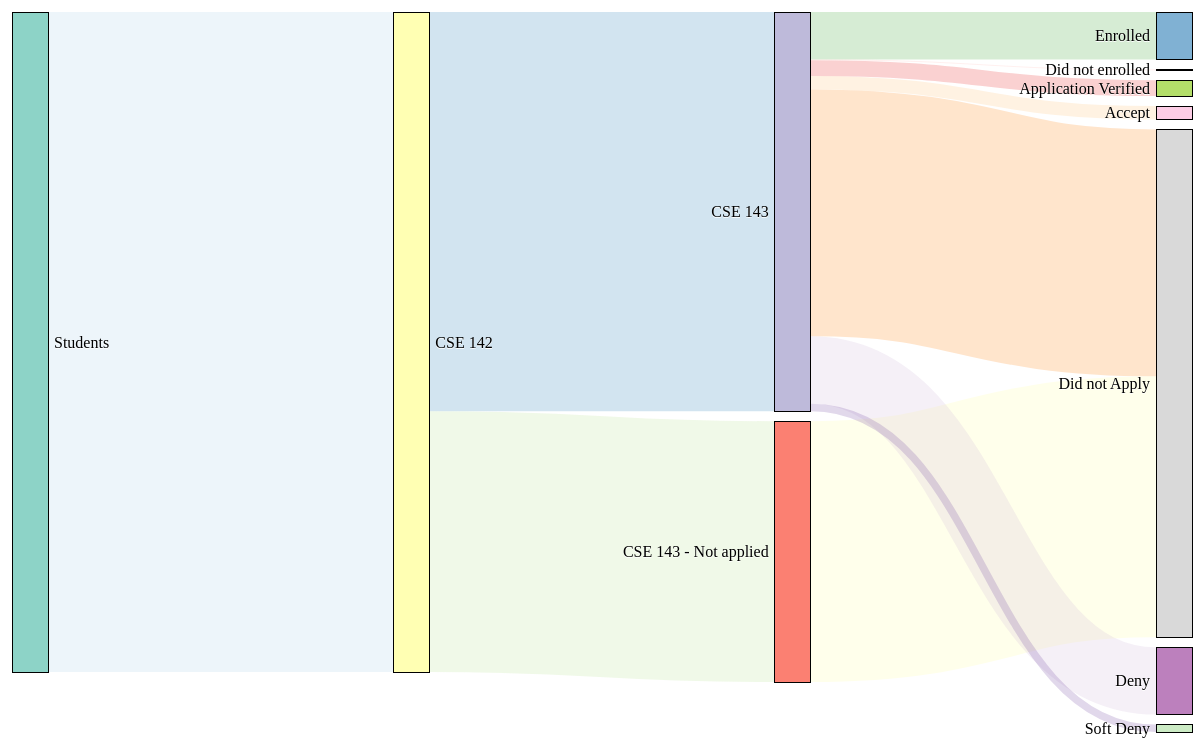
D3 v3 page, settled after 480 driven frames (8 s of simulated time); the page loaded 1 data file(s).


        var units = "Widgets";
        var margin = {top: 10, right: 10, bottom: 10, left: 10},
        width = 1200 - margin.left - margin.right,
        height = 740 - margin.top - margin.bottom;
        var formatNumber = d3.format(",.0f"),  // zero decimal places
        format = function(d) { return formatNumber(d) + " " + units; },
        color = d3.scale.category20();
        // append the svg canvas to the page
        var svg = d3.select("#chart").append("svg")
        .attr("width", width + margin.left + margin.right)
        .attr("height", height + margin.top + margin.bottom)
        .append("g")
        .attr("transform",
        "translate(" + margin.left + "," + margin.top + ")");
        // Set the sankey diagram properties
        var sankey = d3.sankey()
        .nodeWidth(36)
        .nodePadding(10)
        .size([width, height]);
        var path = sankey.link();
        // load the data

        var source = ["Students", "CSE 142", "CSE 143", "CSE 143 - Not applied"];
        var target = ["Enrolled", "Did not enrolled", "Application Verified", "Accept", "Did not Apply", "Deny", "Soft Deny"];

        d3.csv("./data/studentDataE.csv", function(error, data){
            var nodeMap = {};
            graph = {"nodes" : [], "links" : []};

            //filter data for stage 1
            var groupedStage1= d3.nest()
            .key(function(d) { return d.source; })
            .key(function(d) { return d.target142; })
            .rollup(function(v) { return d3.sum(v, function(d) { return 1; }); })
            .map(data);
            var weightStage1 = groupedStage1.student.CSE142;
            graph.nodes.push({ "name": source[0]});
            graph.nodes.push({ "name": source[1]});
            graph.links.push({ "source": source[0],
            "target": source[1],
            "value": +weightStage1});
            //filter data for stage 2
            var groupedStage2= d3.nest()
            .key(function(d) { return d.source; })
            .key(function(d) { return d.target142; })
            .key(function(d) { return d.target143; })
            .rollup(function(v) { return d3.sum(v, function(d) { return 1; }); })
            .map(data);
            var weight1Stage2 = groupedStage2.student.CSE142.CSE143;
            var weight2Stage2 = groupedStage2.student.CSE142.NA143;


            var weightStage1 = groupedStage1.student.CSE142;
            graph.nodes.push({ "name": source[1]});
            graph.nodes.push({ "name": source[2]});
            graph.links.push({ "source": source[1],
            "target": source[2],
            "value": +weight1Stage2});

            graph.nodes.push({ "name": source[1]});
            graph.nodes.push({ "name": source[3]});
            graph.links.push({ "source": source[1],
            "target": source[3],
            "value": +weight2Stage2});

            //filter data for stage 3
            var groupedStage3= d3.nest()
            .key(function(d) { return d.source; })
            .key(function(d) { return d.target142; })
            .key(function(d) { return d.target143; })
            .key(function(d) { return d.admitStatus; })
            .rollup(function(v) { return d3.sum(v, function(d) { return 1; }); })
            .map(data);
            var weight1Stage3 = groupedStage3.student.CSE142.CSE143.Enrolled;
            var weight2Stage3 = groupedStage3.student.CSE142.CSE143.DNE;
            var weight3Stage3 = groupedStage3.student.CSE142.CSE143.AV;
            var weight4Stage3 = groupedStage3.student.CSE142.CSE143.Accept;
            var weight5Stage3 = groupedStage3.student.CSE142.CSE143.DNA;
            var weight6Stage3 = groupedStage3.student.CSE142.CSE143.Deny;
            var weight7Stage3 = groupedStage3.student.CSE142.CSE143.SD;

            graph.nodes.push({ "name": source[2]});
            graph.nodes.push({ "name": target[0]});
            graph.links.push({ "source": source[2],
            "target": target[0],
            "value": +weight1Stage3});

            graph.nodes.push({ "name": source[2]});
            graph.nodes.push({ "name": target[1]});
            graph.links.push({ "source": source[2],
            "target": target[1],
            "value": +weight2Stage3});

            graph.nodes.push({ "name": source[2]});
            graph.nodes.push({ "name": target[2]});
            graph.links.push({ "source": source[2],
            "target": target[2],
            "value": +weight3Stage3});


            graph.nodes.push({ "name": source[2]});
            graph.nodes.push({ "name": target[3]});
            graph.links.push({ "source": source[2],
            "target": target[3],
            "value": +weight4Stage3});

            graph.nodes.push({ "name": source[2]});
            graph.nodes.push({ "name": target[4]});
            graph.links.push({ "source": source[2],
            "target": target[4],
            "value": +weight5Stage3});

            graph.nodes.push({ "name": source[2]});
            graph.nodes.push({ "name": target[5]});
            graph.links.push({ "source": source[2],
            "target": target[5],
            "value": +weight6Stage3});

            graph.nodes.push({ "name": source[2]});
            graph.nodes.push({ "name": target[6]});
            graph.links.push({ "source": source[2],
            "target": target[6],
            "value": +weight7Stage3});

            graph.nodes.push({ "name": source[3]});
            graph.nodes.push({ "name": target[4]});
            graph.links.push({ "source": source[3],
            "target": target[4],
            "value": +weight2Stage2});



            graph.nodes = d3.keys(d3.nest()
            .key(function (d) { return d.name; })
            .map(graph.nodes));

            // loop through each link replacing the text with its index from node
            graph.links.forEach(function (d, i) {
                graph.links[i].source = graph.nodes.indexOf(graph.links[i].source);
                graph.links[i].target = graph.nodes.indexOf(graph.links[i].target);
            });

            //now loop through each nodes to make nodes an array of objects
            // rather than an array of strings
            graph.nodes.forEach(function (d, i) {
                graph.nodes[i] = { "name": d };
            });

            sankey
            .nodes(graph.nodes)
            .links(graph.links)
            .layout(32);

            // add in the links
            var link = svg.append("g").selectAll(".link")
            .data(graph.links)
            .enter().append("path")
            .attr("class", "link")
            .attr("d", path)
            .attr("id", function(d,i){
                d.id = i;
                return "link-"+i;
            })
            .style("stroke-width", function(d) { return Math.max(0.1, d.dy); })  //
            .style("stroke", function(d, i){ return colorLink(i); })
            .sort(function(a, b) { return (b.dy - a.dy); });

            // add the link titles
            link.append("title")
            .text(function(d) {
                return "Student ID: " + d.studentID + "\n" +
                d.source.name + " → " +
                d.target.name + "\n" + d.value; });

                // add in the nodes
                var node = svg.append("g").selectAll(".node")
                .data(graph.nodes)
                .enter().append("g")
                .attr("class", "node")
                .attr("transform", function(d) {
                    return "translate(" + d.x + "," + d.y + ")"; })
                    //.on("click",highlight_node_links);
                    .on("mouseover", highlight_node_links)
                    .on("mouseout", highlight_node_links_mouseout);

                    // add the rectangles for the nodes
                    node.append("rect")
                    .attr("height", function(d) { return d.dy; })
                    .attr("width", sankey.nodeWidth())
                    .style("fill", function(d) {
                        return colorNode(d); })//d.color = color(d.name.replace(/ .*/, ""));
                        .style("stroke", function(d) {
                            return d3.rgb(d.color).darker(2); })
                            .append("title")
                            .text(function(d) {
                                return d.name + "\n" + format(d.value); });

                                // add in the title for the nodes
                                node.append("text")
                                .attr("x", -6)
                                .attr("y", function(d) { return d.dy / 2; })
                                .attr("dy", ".35em")
                                .attr("text-anchor", "end")
                                .attr("transform", null)
                                .text(function(d) { return d.name; })
                                .filter(function(d) { return d.x < width / 2; })
                                .attr("x", 6 + sankey.nodeWidth())
                                .attr("text-anchor", "start");


                            });


                            function highlight_node_links(node,i){
                                //console.log("Emphasize");
                                var remainingNodes=[],
                                nextNodes=[];

                                var stroke_opacity = 0.9;

                                var traverse = [{
                                    linkType : "sourceLinks",
                                    nodeType : "target"
                                },{
                                    linkType : "targetLinks",
                                    nodeType : "source"
                                }];

                                traverse.forEach(function(step){
                                    node[step.linkType].forEach(function(link) {
                                        remainingNodes.push(link[step.nodeType]);
                                        highlight_link(link.id, stroke_opacity);
                                    });

                                    while (remainingNodes.length) {
                                        nextNodes = [];
                                        remainingNodes.forEach(function(node) {
                                            node[step.linkType].forEach(function(link) {
                                                nextNodes.push(link[step.nodeType]);
                                                highlight_link(link.id, stroke_opacity);
                                            });
                                        });
                                        remainingNodes = nextNodes;
                                    }
                                });
                            }

                            function highlight_node_links_mouseout(node,i){
                                //console.log("De-emphasize");
                                var remainingNodes=[],
                                nextNodes=[];

                                var stroke_opacity = 0.2;
                                var traverse = [{
                                    linkType : "sourceLinks",
                                    nodeType : "target"
                                },{
                                    linkType : "targetLinks",
                                    nodeType : "source"
                                }];

                                traverse.forEach(function(step){
                                    node[step.linkType].forEach(function(link) {
                                        remainingNodes.push(link[step.nodeType]);
                                        highlight_link(link.id, stroke_opacity);
                                    });

                                    while (remainingNodes.length) {
                                        nextNodes = [];
                                        remainingNodes.forEach(function(node) {
                                            node[step.linkType].forEach(function(link) {
                                                nextNodes.push(link[step.nodeType]);
                                                highlight_link(link.id, stroke_opacity);
                                            });
                                        });
                                        remainingNodes = nextNodes;
                                    }
                                });
                            }

                            function highlight_link(id,opacity){
                                //console.log("#link-"+id);
                                d3.select("#link-"+id).style("stroke-opacity", opacity);
                            }


                            function colorNode(node){
                                var id = node.name;
                                if (id == source[0]){
                                    return '#8dd3c7';
                                }
                                else if(id == source[1]){
                                    return '#ffffb3';
                                }
                                else if(id == source[2]){
                                    return '#bebada';
                                }
                                else if(id == source[3]){
                                    return '#fb8072';
                                }
                                else if(id == target[0]){
                                    return '#80b1d3';
                                }
                                else if(id == target[1]){
                                    return '#fdb462';
                                }
                                else if(id == target[2]){
                                    return '#b3de69';
                                }
                                else if(id == target[3]){
                                    return '#fccde5';
                                }
                                else if(id == target[4]){
                                    return '#d9d9d9';
                                }
                                else if(id == target[5]){
                                    return '#bc80bd';
                                }
                                else if(id == target[6]){
                                    return '#ccebc5';
                                }
                                else{
                                    return '#ffed6f';
                                }
                            }
                            function colorLink(node){
                                var id = node;
                                if (id == 0){
                                    return '#a6cee3';
                                }
                                else if (id == 1){
                                    return '#1f78b4';
                                }
                                else if (id == 2){
                                    return '#b2df8a';
                                }
                                else if (id == 3){
                                    return '#33a02c';
                                }
                                else if (id == 4 ){
                                    return '#fb9a99';
                                }
                                else if (id == 5){
                                    return '#e31a1c';
                                }
                                else if (id == 6){
                                    return '#fdbf6f';
                                }
                                else if(id == 7){
                                    return '#ff7f00';
                                }
                                else if(id == 8){
                                    return '#cab2d6';
                                }
                                else if(id == 9){
                                    return '#6a3d9a';
                                }
                                else if(id == 10){
                                    return '#ffff99';
                                }
                                else{
                                    return '#000000';
                                }
                            }
                            
// ── js/sankey.js
d3.sankey = function() {
  var sankey = {},
      nodeWidth = 24,
      nodePadding = 8,
      size = [1, 1],
      nodes = [],
      links = [];

  sankey.nodeWidth = function(_) {
    if (!arguments.length) return nodeWidth;
    nodeWidth = +_;
    return sankey;
  };

  sankey.nodePadding = function(_) {
    if (!arguments.length) return nodePadding;
    nodePadding = +_;
    return sankey;
  };

  sankey.nodes = function(_) {
    if (!arguments.length) return nodes;
    nodes = _;
    return sankey;
  };

  sankey.links = function(_) {
    if (!arguments.length) return links;
    links = _;
    return sankey;
  };

  sankey.size = function(_) {
    if (!arguments.length) return size;
    size = _;
    return sankey;
  };

  sankey.layout = function(iterations) {
    computeNodeLinks();
    computeNodeValues();
    computeNodeBreadths();
    computeNodeDepths(iterations);
    computeLinkDepths();
    return sankey;
  };

  sankey.relayout = function() {
    computeLinkDepths();
    return sankey;
  };

  sankey.link = function() {
    var curvature = .5;

    function link(d) {
      var x0 = d.source.x + d.source.dx,
          x1 = d.target.x,
          xi = d3.interpolateNumber(x0, x1),
          x2 = xi(curvature),
          x3 = xi(1 - curvature),
          y0 = d.source.y + d.sy + d.dy / 2,
          y1 = d.target.y + d.ty + d.dy / 2;
      return "M" + x0 + "," + y0
           + "C" + x2 + "," + y0
           + " " + x3 + "," + y1
           + " " + x1 + "," + y1;
    }

    link.curvature = function(_) {
      if (!arguments.length) return curvature;
      curvature = +_;
      return link;
    };

    return link;
  };

  // Populate the sourceLinks and targetLinks for each node.
  // Also, if the source and target are not objects, assume they are indices.
  function computeNodeLinks() {
    nodes.forEach(function(node) {
      node.sourceLinks = [];
      node.targetLinks = [];
    });
    links.forEach(function(link) {
      var source = link.source,
          target = link.target;
      if (typeof source === "number") source = link.source = nodes[link.source];
      if (typeof target === "number") target = link.target = nodes[link.target];
      source.sourceLinks.push(link);
      target.targetLinks.push(link);
    });
  }

  // Compute the value (size) of each node by summing the associated links.
  function computeNodeValues() {
    nodes.forEach(function(node) {
      node.value = Math.max(
        d3.sum(node.sourceLinks, value),
        d3.sum(node.targetLinks, value)
      );
    });
  }

  // Iteratively assign the breadth (x-position) for each node.
  // Nodes are assigned the maximum breadth of incoming neighbors plus one;
  // nodes with no incoming links are assigned breadth zero, while
  // nodes with no outgoing links are assigned the maximum breadth.
  function computeNodeBreadths() {
    var remainingNodes = nodes,
        nextNodes,
        x = 0;

    while (remainingNodes.length) {
      nextNodes = [];
      remainingNodes.forEach(function(node) {
        
      if (node.xPos)
        node.x = node.xPos;
      else
        node.x = x;
          
        node.dx = nodeWidth;
        node.sourceLinks.forEach(function(link) {
          nextNodes.push(link.target);
        });
      });
      remainingNodes = nextNodes;
      ++x;
    }

    //
    //moveSinksRight(x);
    scaleNodeBreadths((width - nodeWidth) / (x - 1));
  }

  function moveSourcesRight() {
    nodes.forEach(function(node) {
      if (!node.targetLinks.length) {
        node.x = d3.min(node.sourceLinks, function(d) { return d.target.x; }) - 1;
      }
    });
  }

  function moveSinksRight(x) {
    nodes.forEach(function(node) {
      if (!node.sourceLinks.length) {
        node.x = x - 1;
      }
    });
  }

  function scaleNodeBreadths(kx) {
    nodes.forEach(function(node) {
      node.x *= kx;
    });
  }

  function computeNodeDepths(iterations) {
    var nodesByBreadth = d3.nest()
        .key(function(d) { return d.x; })
        .sortKeys(d3.ascending)
        .entries(nodes)
        .map(function(d) { return d.values; });

    //
    initializeNodeDepth();
    resolveCollisions();
    for (var alpha = 1; iterations > 0; --iterations) {
      relaxRightToLeft(alpha *= .99);
      resolveCollisions();
      relaxLeftToRight(alpha);
      resolveCollisions();
    }

    function initializeNodeDepth() {
      var ky = d3.min(nodesByBreadth, function(nodes) {
        return (size[1] - (nodes.length - 1) * nodePadding) / d3.sum(nodes, value);
      });

      nodesByBreadth.forEach(function(nodes) {
        nodes.forEach(function(node, i) {
          node.y = i;
          node.dy = node.value * ky;
        });
      });

      links.forEach(function(link) {
        link.dy = link.value * ky;
      });
    }

    function relaxLeftToRight(alpha) {
      nodesByBreadth.forEach(function(nodes, breadth) {
        nodes.forEach(function(node) {
          if (node.targetLinks.length) {
            var y = d3.sum(node.targetLinks, weightedSource) / d3.sum(node.targetLinks, value);
            node.y += (y - center(node)) * alpha;
          }
        });
      });

      function weightedSource(link) {
        return center(link.source) * link.value;
      }
    }

    function relaxRightToLeft(alpha) {
      nodesByBreadth.slice().reverse().forEach(function(nodes) {
        nodes.forEach(function(node) {
          if (node.sourceLinks.length) {
            var y = d3.sum(node.sourceLinks, weightedTarget) / d3.sum(node.sourceLinks, value);
            node.y += (y - center(node)) * alpha;
          }
        });
      });

      function weightedTarget(link) {
        return center(link.target) * link.value;
      }
    }

    function resolveCollisions() {
      nodesByBreadth.forEach(function(nodes) {
        var node,
            dy,
            y0 = 0,
            n = nodes.length,
            i;

        // Push any overlapping nodes down.
        nodes.sort(ascendingDepth);
        for (i = 0; i < n; ++i) {
          node = nodes[i];
          dy = y0 - node.y;
          if (dy > 0) node.y += dy;
          y0 = node.y + node.dy + nodePadding;
        }

        // If the bottommost node goes outside the bounds, push it back up.
        dy = y0 - nodePadding - size[1];
        if (dy > 0) {
          y0 = node.y -= dy;

          // Push any overlapping nodes back up.
          for (i = n - 2; i >= 0; --i) {
            node = nodes[i];
            dy = node.y + node.dy + nodePadding - y0;
            if (dy > 0) node.y -= dy;
            y0 = node.y;
          }
        }
      });
    }

    function ascendingDepth(a, b) {
      return a.y - b.y;
      //return b.y - a.y;
    }
  }

  function computeLinkDepths() {
    nodes.forEach(function(node) {
      node.sourceLinks.sort(ascendingTargetDepth);
      node.targetLinks.sort(ascendingSourceDepth);
    });
    nodes.forEach(function(node) {
      var sy = 0, ty = 0;
      node.sourceLinks.forEach(function(link) {
        link.sy = sy;
        sy += link.dy;
      });
      node.targetLinks.forEach(function(link) {
        link.ty = ty;
        ty += link.dy;
      });
    });

    function ascendingSourceDepth(a, b) {
      return a.source.y - b.source.y;
    }

    function ascendingTargetDepth(a, b) {
      return a.target.y - b.target.y;
    }
  }

  function center(node) {
    //return node.y + node.dy / 2;
    return 0;
  }

  function value(link) {
    return link.value;
  }

  return sankey;
};

### data: data/studentDataE.csv
id, source, target142, cse142, cse143, target143, numAdmApplication, admitStatus, gender, ethnic, transfer, Q5b, Q5d, Q5e, Q5f, Q5g, Q7a, Q8a, Q8c, Q8d, Q8e, Q8g, Q8i, Q9
00067f00-8d04-5417-8ca9-2e2dab4967ce, student, CSE142, 2, 2, CSE143, 1, DNA, M, NOT IND, NA, 3, 3, 3, 3, 1, 4, 4, 3, 4, 4, 3, 3, 1
0022e155-4621-5444-a47f-7eaa5a8c77dd, student, CSE142, 3, 3, CSE143, 1, DNA, M, CAUCASN, NA, 1, 3, 2, 1, 1, 2, 5, 4, 4, 4, 3, 2, 1
00323d0b-b292-5d20-8386-9fe1e291b2c9, student, CSE142, 1, 1, NA143, 1, DNA, M, NOT IND, NA, 2, 3, 2, 2, 1, 4, 5, 5, 4, 4, 4, 4, 1
0032e465-77ff-57fe-ac92-96d90201213f, student, CSE142, 1, 1, CSE143, 1, DNA, M, CAUCASN, NA, 1, 4, 4, 1, 1, 4, 5, 5, 4, 4, 2, 1, 3
0036433a-7f23-5c84-85e9-d5c992d14b30, student, CSE142, 2, 1, NA143, 1, DNA, M, CAUCASN, NA, 4, 3, 3, 2, 1, 2, 5, 5, 4, 5, 2, 1, 3
00398cf0-cfc2-5aff-956a-a7c290202b79, student, CSE142, 2, 1, NA143, 1, DNA, M, CAUCASN, NA, 3, 4, 4, 1, 1, 3, 5, 3, 3, 5, 4, 2, 1
004bc13b-d1b5-56c2-a8c8-5ad416195d02, student, CSE142, 2, 1, NA143, 1, DNA, F, NOT IND, NA, 3, 3, NA, 1, NA, 3, 4, 3, 4, 4, 1, 4, 1
00609241-3558-54d2-b09f-6d4bc08f321d, student, CSE142, 1, 1, CSE143, 1, DNA, M, CAUCASN, NA, 1, 3, 2, 2, NA, 5, 4, 3, 4, 5, 3, 3, 3
006e9c50-dcf8-558e-9609-ca4432f38601, student, CSE142, 2, 3, CSE143, 1, DNA, M, CAUCASN, NA, 2, 4, 3, 1, NA, 5, 5, 3, 5, 5, 2, 3, 1
0073687a-4e2f-59dc-925f-23d2656c7309, student, CSE142, 3, 3, CSE143, 1, DNA, F, ASIAN, NA, 4, 2, 1, 1, 1, 1, 3, 3, NA, 3, 3, 3, 1
007b77cb-9057-51b3-8f7c-25ba65f7cd12, student, CSE142, 1, 1, NA143, 1, DNA, M, ASIAN, NA, 1, 4, 2, 2, NA, 5, 5, 5, 5, 5, 1, 1, 2
0098f1e9-2b10-509b-901a-0dfcff69b30e, student, CSE142, 1, 1, NA143, 1, DNA, F, NOT IND, NA, 1, 1, 1, 1, 1, 2, 5, 5, 5, 5, 5, 5, 1
00afe7a3-fab5-54b8-b69f-3829ffa36f78, student, CSE142, 2, 2, CSE143, 1, Enrolled, M, CAUCASN, NA, 1, 4, 2, 1, 1, 5, 4, 4, 4, 3, 1, 2, 1
00c7ebee-6bb1-547c-a918-3d60af7a6985, student, CSE142, 2, 3, CSE143, 1, DNA, M, CAUCASN, NA, 2, 3, 4, 2, 1, 3, 5, 4, 3, 5, 4, 4, 1
00e0460e-1384-54cf-89c6-24db0d136a27, student, CSE142, 1, 1, CSE143, 1, Enrolled, M, ASIAN, NA, 2, 4, 1, 3, 4, 5, 5, 3, 5, 5, 1, 2, 1
00eddb41-9df9-5c75-99de-d1d87ee20baa, student, CSE142, 1, 1, CSE143, 1, DNA, M, CAUCASN, NA, NA, NA, NA, NA, NA, 5, 4, 4, 5, 4, 2, 1, 1
00f783ce-d7cb-5d98-9cf0-63ec0a00ab5b, student, CSE142, 2, 2, CSE143, 1, Enrolled, M, CAUCASN, NA, 1, 4, 3, 2, 1, 5, 5, 5, 5, 4, 4, 3, 2
01438ef7-983c-5ef6-96d2-12165722a30c, student, CSE142, 3, 3, CSE143, 2, Enrolled, M, CAUCASN, NA, 2, 4, 1, 2, 1, 5, 4, 4, 5, 4, 4, 1, 3
015deff4-402f-56aa-953e-65ff7fbb7d87, student, CSE142, 2, 2, CSE143, 4, AV, M, ASIAN, NA, 1, 3, 2, 1, 1, 5, 5, 3, 4, 4, 2, 2, 3
0167ac68-36ec-5369-8472-f0c1f3ae2cd4, student, CSE142, 1, 1, CSE143, 1, Enrolled, M, CAUCASN, NA, 2, 2, 1, 1, NA, 4, 4, 4, 3, 4, 4, 4, 3
0175e19d-5dfb-5549-b5a4-b8ee71df6f92, student, CSE142, 1, 1, NA143, 1, DNA, F, NOT IND, NA, 1, 3, 1, 1, 1, 3, 3, 3, 3, 4, 5, 4, 1
01a97881-c710-5233-ac37-5c9cf3d882ad, student, CSE142, 1, 2, CSE143, 2, Enrolled, F, ASIAN, NA, 1, 2, 1, 1, 1, 3, 4, 2, 3, 5, 4, 2, 1
01b575c6-9c49-5d2b-9d05-6d0a8dc9054e, student, CSE142, 1, 1, NA143, 1, DNA, M, ASIAN, NA, 1, 3, 2, 1, NA, 3, 3, 4, 4, 4, 4, 3, 1
01e47875-18b3-5961-8220-af719bf9d4b6, student, CSE142, 1, 1, CSE143, 1, Deny, M, ASIAN, NA, 1, 4, 1, 1, 1, 5, 4, 5, 5, 3, 5, 2, 2
0203a3bb-2afa-5e52-a7f4-10acb7411d1b, student, CSE142, 2, 2, CSE143, 1, DNA, F, CAUCASN, NA, 4, 2, 1, 2, 1, 1, 4, 3, 4, 4, 4, 4, 1
0226b78f-9016-5408-87f3-7bd9144f6562, student, CSE142, 1, 1, NA143, 1, DNA, F, NOT IND, NA, 3, 4, 1, 1, NA, 5, 5, 5, 5, 5, 2, 2, 2
023f284c-211e-50eb-a020-77f19b1e201b, student, CSE142, 1, 2, CSE143, 1, DNA, F, ASIAN, NA, 1, 3, 1, 3, 1, 4, 5, 5, 2, 4, 3, 1, 1
0240e924-a5e8-57fa-bb59-f45b64d8c809, student, CSE142, 3, 3, CSE143, 1, DNA, M, ASIAN, NA, 4, 3, 3, 1, 1, 3, 5, 4, 5, 5, 1, 1, 3
025d43f4-3f92-5eb3-acc8-6a35b42dabc3, student, CSE142, 1, 1, NA143, 1, DNA, F, AMER-IND, NA, 4, 3, 3, 1, NA, 3, 5, 2, 4, 4, 4, 2, 1
02811b13-db6d-58e4-8072-be4da8eeebd0, student, CSE142, 1, 1, CSE143, 1, DNA, M, CAUCASN, NA, 1, 4, 2, 1, 1, 4, 5, 2, 5, 5, 3, 2, 1
02899e71-ab0c-5cf3-acb4-319a23f4065d, student, CSE142, 1, 1, CSE143, 1, DNA, M, CAUCASN, NA, 3, 3, 2, 1, NA, 4, 5, 4, 3, 4, 4, 3, 2
028a465d-5199-5ae8-85bf-517f9ac34e2d, student, CSE142, 1, 1, CSE143, 1, DNA, M, CAUCASN, NA, 1, 4, 1, 1, NA, 5, 5, 3, 4, 4, 2, 2, 1
029126b8-bd99-55b0-80eb-ac456175519e, student, CSE142, 2, 2, CSE143, 1, DNA, M, CAUCASN, NA, 1, 4, 3, 1, 1, 5, 5, 4, 4, 4, 2, 1, 1
029d3bf5-649c-5445-8914-e8c371f93315, student, CSE142, 1, 1, CSE143, 1, DNA, F, ASIAN, NA, 1, 3, 1, 1, NA, 4, 5, 5, 5, 5, 2, 1, 1
02b0b360-2b44-53e8-8e98-91f6c39502e2, student, CSE142, 1, 1, CSE143, 1, DNA, M, ASIAN, NA, 4, 3, 1, 1, 1, 5, 5, 3, 4, 4, 4, 3, 1
02b7b8e5-2380-5b3f-b5dc-b5e7a30e2ea7, student, CSE142, 1, 1, CSE143, 1, DNA, F, ASIAN, NA, 1, 4, 3, 3, NA, 5, 5, 5, 5, 4, 4, 2, 2
02cb147c-7201-5b99-9bc6-c0b6546b3773, student, CSE142, 2, 1, NA143, 1, DNA, M, CAUCASN, NA, 3, 4, 2, 1, 1, 4, 2, 3, 5, 4, 2, 4, 1
02cfd3a0-4afa-50b6-8d62-17b7b57ce09a, student, CSE142, 1, 1, NA143, 1, DNA, M, CAUCASN, NA, 1, 4, 2, 1, 1, NA, 3, 3, 5, 4, 2, 1, 1
0321995b-17ff-55ef-98ce-fac931c4c57c, student, CSE142, 2, 3, CSE143, 1, Deny, M, CAUCASN, NA, 1, 3, 1, 1, 1, 5, 4, 4, 4, 4, 4, 3, 1
03295113-299a-5da1-bf04-7cca458f3c83, student, CSE142, 1, 1, CSE143, 1, Enrolled, F, NOT IND, NA, 3, 3, 1, 1, NA, 4, 5, 5, 3, 4, 4, 4, 1
032ea40d-232b-53bc-941c-1ea54b316b94, student, CSE142, 1, 1, CSE143, 3, Deny, M, ASIAN, NA, 1, 4, 1, 1, 1, 5, 5, 3, 5, 4, 4, 2, 2
032fef17-a481-5735-9e73-62a0c84f84f1, student, CSE142, 2, 3, CSE143, 1, DNA, M, ASIAN, NA, 3, 3, 1, 2, NA, 3, 5, 4, 3, 4, 2, 3, 2
034c0079-1c20-514b-8fe7-39f165e2fadc, student, CSE142, 2, 1, NA143, 1, DNA, M, CAUCASN, NA, 1, 2, 4, 1, 2, 3, 3, 3, 3, 3, 3, 3, 1
036e4ea3-84f8-5d24-b12a-1aee140dc9f1, student, CSE142, 2, 1, NA143, 1, DNA, F, ASIAN, NA, 4, 4, 1, 1, 1, 5, 4, 2, 2, 4, 2, 2, 1
0381ff9a-322e-5fdd-a8c5-1ba4e217fee1, student, CSE142, 2, 3, CSE143, 1, DNA, M, NOT IND, NA, 4, 3, 1, 1, NA, 3, 3, NA, 4, 5, 4, 4, 1
… [head cut at 6 KiB]